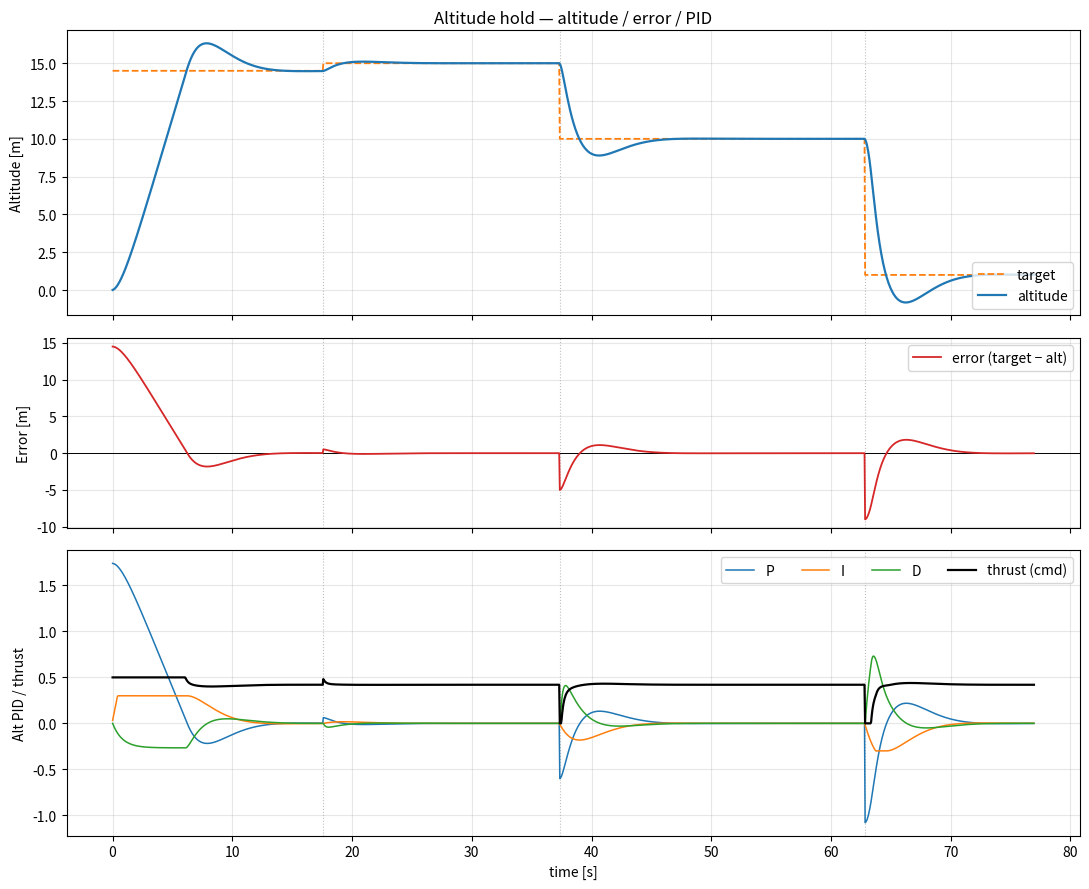

The script that saved this image:
#!/usr/bin/env python3
"""
flight_plot.py -- telemetry logging + plotting for the altitude-hold controller.

Two pieces, deliberately decoupled:

  FlightLog     Pure data collection (no matplotlib import). The control loop
                calls log.add(...) once per cycle. This same object is what a
                real-time FuncAnimation will read later -- nothing else changes.

  plot_flight   Static matplotlib figure: altitude vs target, error, and the
                altitude PID's P / I / D contributions alongside the thrust.

matplotlib is imported lazily inside plot_flight so that importing FlightLog
(in the flight script) never pulls in a GUI backend.
"""

import time


class FlightLog:
    """Parallel time series filled by the control loop, one sample per cycle."""

    FIELDS = ("t", "target", "alt", "err", "thrust", "vz",
              "p", "i", "d", "roll", "pitch", "drift")

    def __init__(self):
        self.t0 = None
        for f in self.FIELDS:
            setattr(self, f, [])

    def add(self, *, target, alt, err, thrust, vz, p, i, d, roll, pitch, drift):
        now = time.monotonic()
        if self.t0 is None:
            self.t0 = now
        self.t.append(now - self.t0)
        self.target.append(target)
        self.alt.append(alt)
        self.err.append(err)
        self.thrust.append(thrust)
        self.vz.append(vz)
        self.p.append(p)
        self.i.append(i)
        self.d.append(d)
        self.roll.append(roll)
        self.pitch.append(pitch)
        self.drift.append(drift)

    def __len__(self):
        return len(self.t)

    def to_csv(self, path):
        import csv
        with open(path, "w", newline="") as fh:
            w = csv.writer(fh)
            w.writerow(self.FIELDS)
            for row in zip(*(getattr(self, f) for f in self.FIELDS)):
                w.writerow(f"{v:.4f}" for v in row)
        print(f"wrote {path} ({len(self)} samples)")


def _mark_phase_changes(ax, t, target):
    """Light vertical lines wherever the target setpoint steps to a new value."""
    last = None
    for ti, tg in zip(t, target):
        if last is None or abs(tg - last) > 1e-6:
            if last is not None:
                ax.axvline(ti, color="0.75", lw=0.8, ls=":", zorder=0)
            last = tg


def plot_flight(log, save_path="flight_plot.png", show=True):
    """Render altitude / error / PID for a completed (or partial) FlightLog."""
    if len(log) == 0:
        print("FlightLog is empty -- nothing to plot")
        return

    import matplotlib.pyplot as plt

    t = log.t
    fig, (ax_alt, ax_err, ax_pid) = plt.subplots(
        3, 1, sharex=True, figsize=(11, 9),
        gridspec_kw={"height_ratios": [3, 2, 3]})

    # --- Altitude vs target ---
    ax_alt.plot(t, log.target, ls="--", lw=1.3, color="tab:orange", label="target")
    ax_alt.plot(t, log.alt, lw=1.6, color="tab:blue", label="altitude")
    _mark_phase_changes(ax_alt, t, log.target)
    ax_alt.set_ylabel("Altitude [m]")
    ax_alt.set_title("Altitude hold — altitude / error / PID")
    ax_alt.legend(loc="lower right")
    ax_alt.grid(alpha=0.3)

    # --- Tracking error ---
    ax_err.axhline(0, color="k", lw=0.7)
    ax_err.plot(t, log.err, lw=1.3, color="tab:red", label="error (target − alt)")
    _mark_phase_changes(ax_err, t, log.target)
    ax_err.set_ylabel("Error [m]")
    ax_err.legend(loc="upper right")
    ax_err.grid(alpha=0.3)

    # --- Altitude PID contributions + resulting thrust ---
    ax_pid.plot(t, log.p, lw=1.1, label="P")
    ax_pid.plot(t, log.i, lw=1.1, label="I")
    ax_pid.plot(t, log.d, lw=1.1, label="D")
    ax_pid.plot(t, log.thrust, lw=1.6, color="k", label="thrust (cmd)")
    _mark_phase_changes(ax_pid, t, log.target)
    ax_pid.set_ylabel("Alt PID / thrust")
    ax_pid.set_xlabel("time [s]")
    ax_pid.legend(loc="upper right", ncol=4)
    ax_pid.grid(alpha=0.3)

    fig.tight_layout()
    if save_path:
        fig.savefig(save_path, dpi=120)
        print(f"saved {save_path}")
    if show:
        plt.show()
    return fig


# --- Self-tests: fabricate a plausible flight so the layout can be previewed ---
if __name__ == "__main__":
    import math

    log = FlightLog()
    phases = [(14.5, 2), (15.0, 15), (10.0, 15), (1.0, 3)]
    dt = 1 / 20.0
    alt, vz = 0.0, 0.0
    integ = 0.0
    base_t = time.monotonic()
    sim_t = 0.0
    for target, hold in phases:
        held = 0.0
        while held < hold + 2.5:
            err = target - alt
            integ = max(-0.3, min(0.3, integ + 0.045 * err * dt))
            p, i, d = 0.12 * err, integ, -0.1 * vz
            thrust = max(0.0, min(0.5, 0.42 + p + i + d))
            acc = (thrust - 0.42) * 40.0 - vz * 1.2   # crude 2nd-order response
            vz += acc * dt
            alt += vz * dt
            # fake the monotonic clock so timestamps look real
            log.t0 = base_t
            log.t.append(sim_t)
            for name, val in (("target", target), ("alt", alt), ("err", err),
                              ("thrust", thrust), ("vz", vz), ("p", p), ("i", i),
                              ("d", d), ("roll", 0.4 * math.sin(sim_t)),
                              ("pitch", 0.3 * math.cos(sim_t)),
                              ("drift", abs(0.2 * math.sin(sim_t)))):
                getattr(log, name).append(val)
            sim_t += dt
            if abs(err) < 0.1:
                held += dt
    plot_flight(log, save_path="flight_plot_demo.png", show=False)
